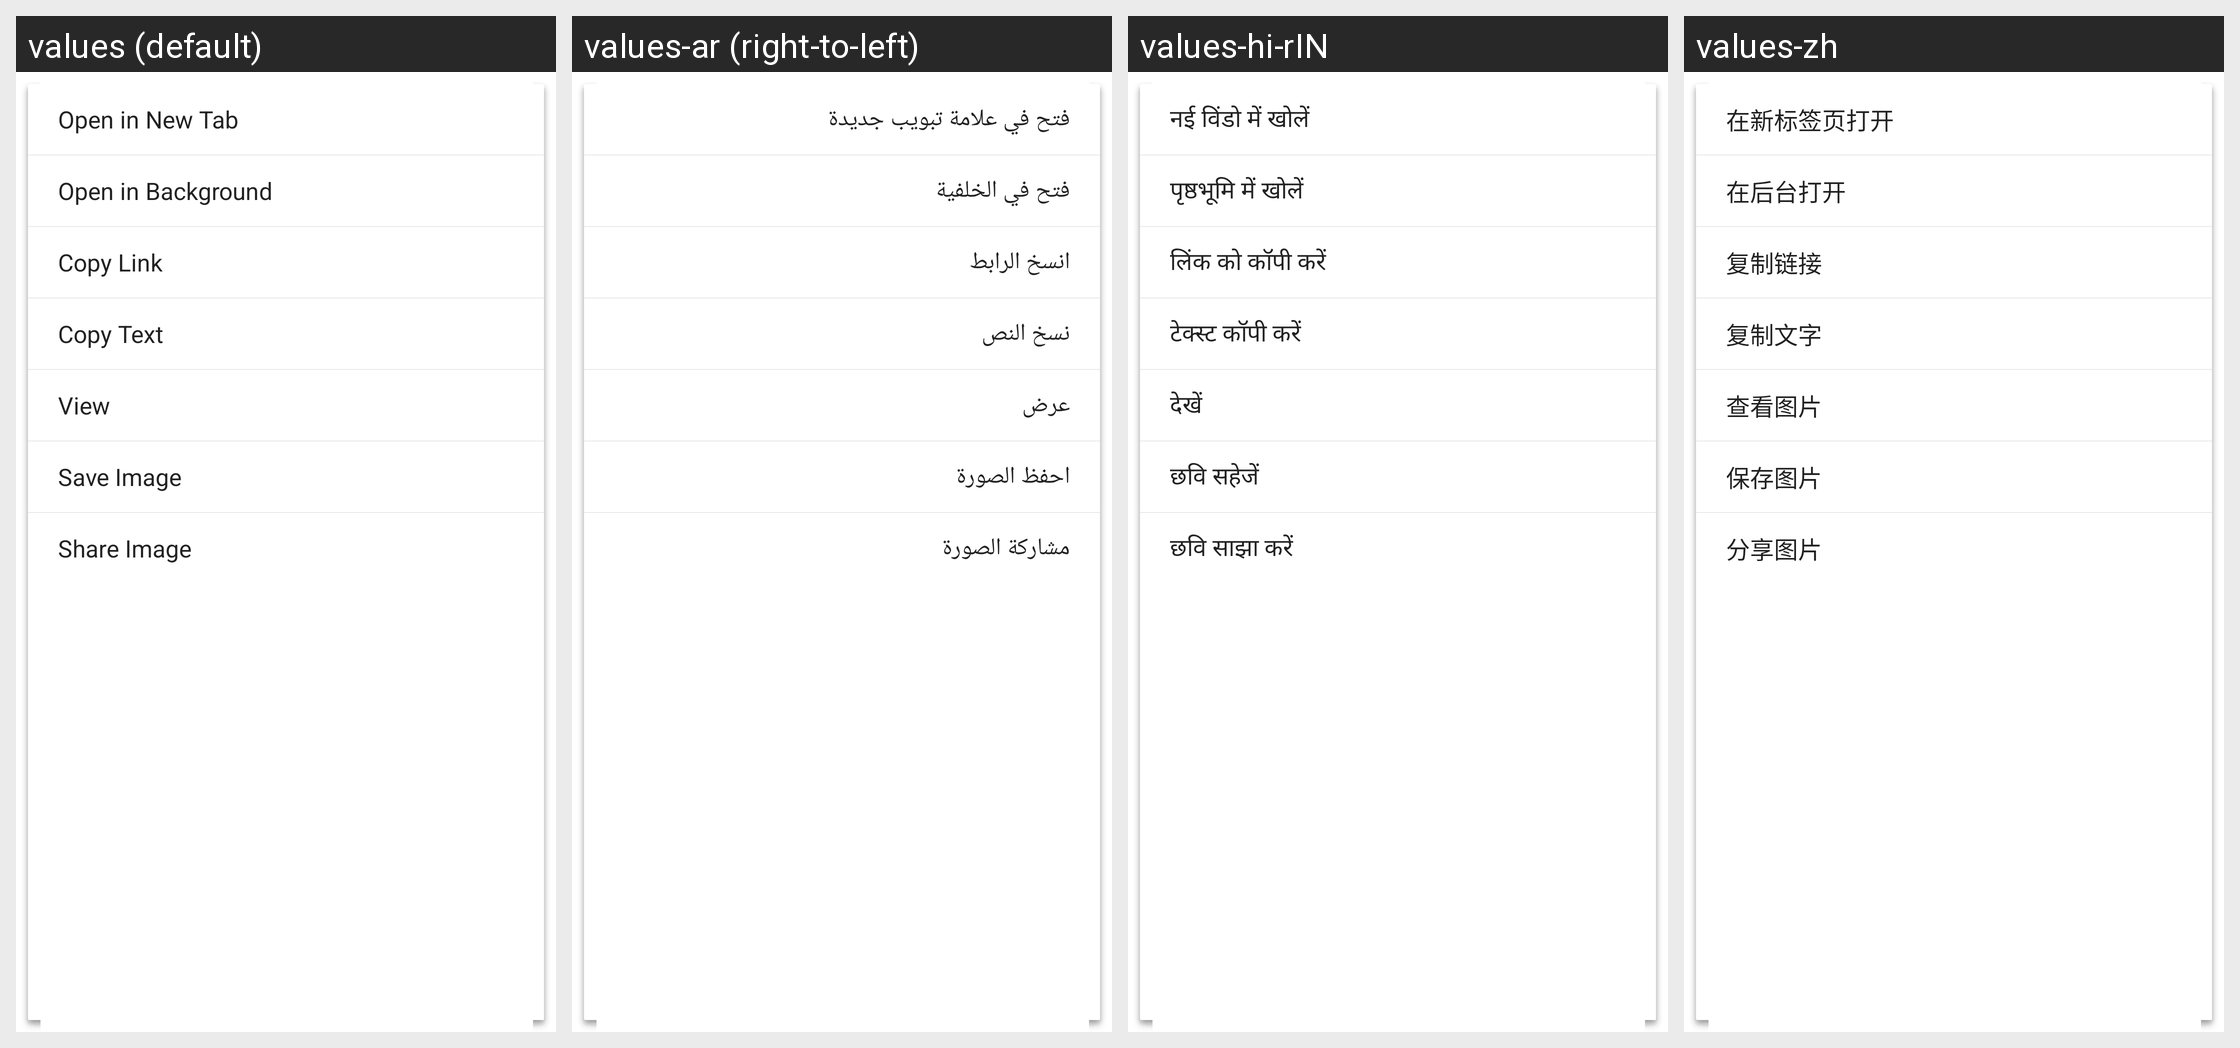

Locale-by-locale string values for the Android screen shown in this grid:
Android screen res/layout/menu_longclick_web_page.xml rendered under 4 locales, left to right: values (default), values-ar (right-to-left), values-hi-rIN, values-zh. Device: Nexus 5 (rendered at 1080×1920; each locale shown at half size, 540×960, under a caption strip naming it); theme CustomTheme.
Other locales in the repository, not shown: values-en, values-es, values-fr, values-in, values-pt, values-ru, values-th-rTH, values-tr.
Strings drawn on this screen, with the default value and each locale's value (text and hints the layout hard-codes, and strings that could not be matched under every locale, appear in the picture but are not listed):

menu_item_open_new
  values: Open in New Tab
  values-ar: فتح في علامة تبويب جديدة
  values-hi-rIN: नई विंडो में खोलें
  values-zh: 在新标签页打开

menu_item_open_background
  values: Open in Background
  values-ar: فتح في الخلفية
  values-hi-rIN: पृष्ठभूमि में खोलें
  values-zh: 在后台打开

menu_item_copy_link
  values: Copy Link
  values-ar: انسخ الرابط
  values-hi-rIN: लिंक को कॉपी करें
  values-zh: 复制链接

menu_item_copy_link_text
  values: Copy Text
  values-ar: نسخ النص
  values-hi-rIN: टेक्स्ट कॉपी करें
  values-zh: 复制文字

menu_item_view_img
  values: View
  values-ar: عرض
  values-hi-rIN: देखें
  values-zh: 查看图片

menu_item_download_img
  values: Save Image
  values-ar: احفظ الصورة
  values-hi-rIN: छवि सहेजें
  values-zh: 保存图片

menu_item_share_img
  values: Share Image
  values-ar: مشاركة الصورة
  values-hi-rIN: छवि साझा करें
  values-zh: 分享图片
